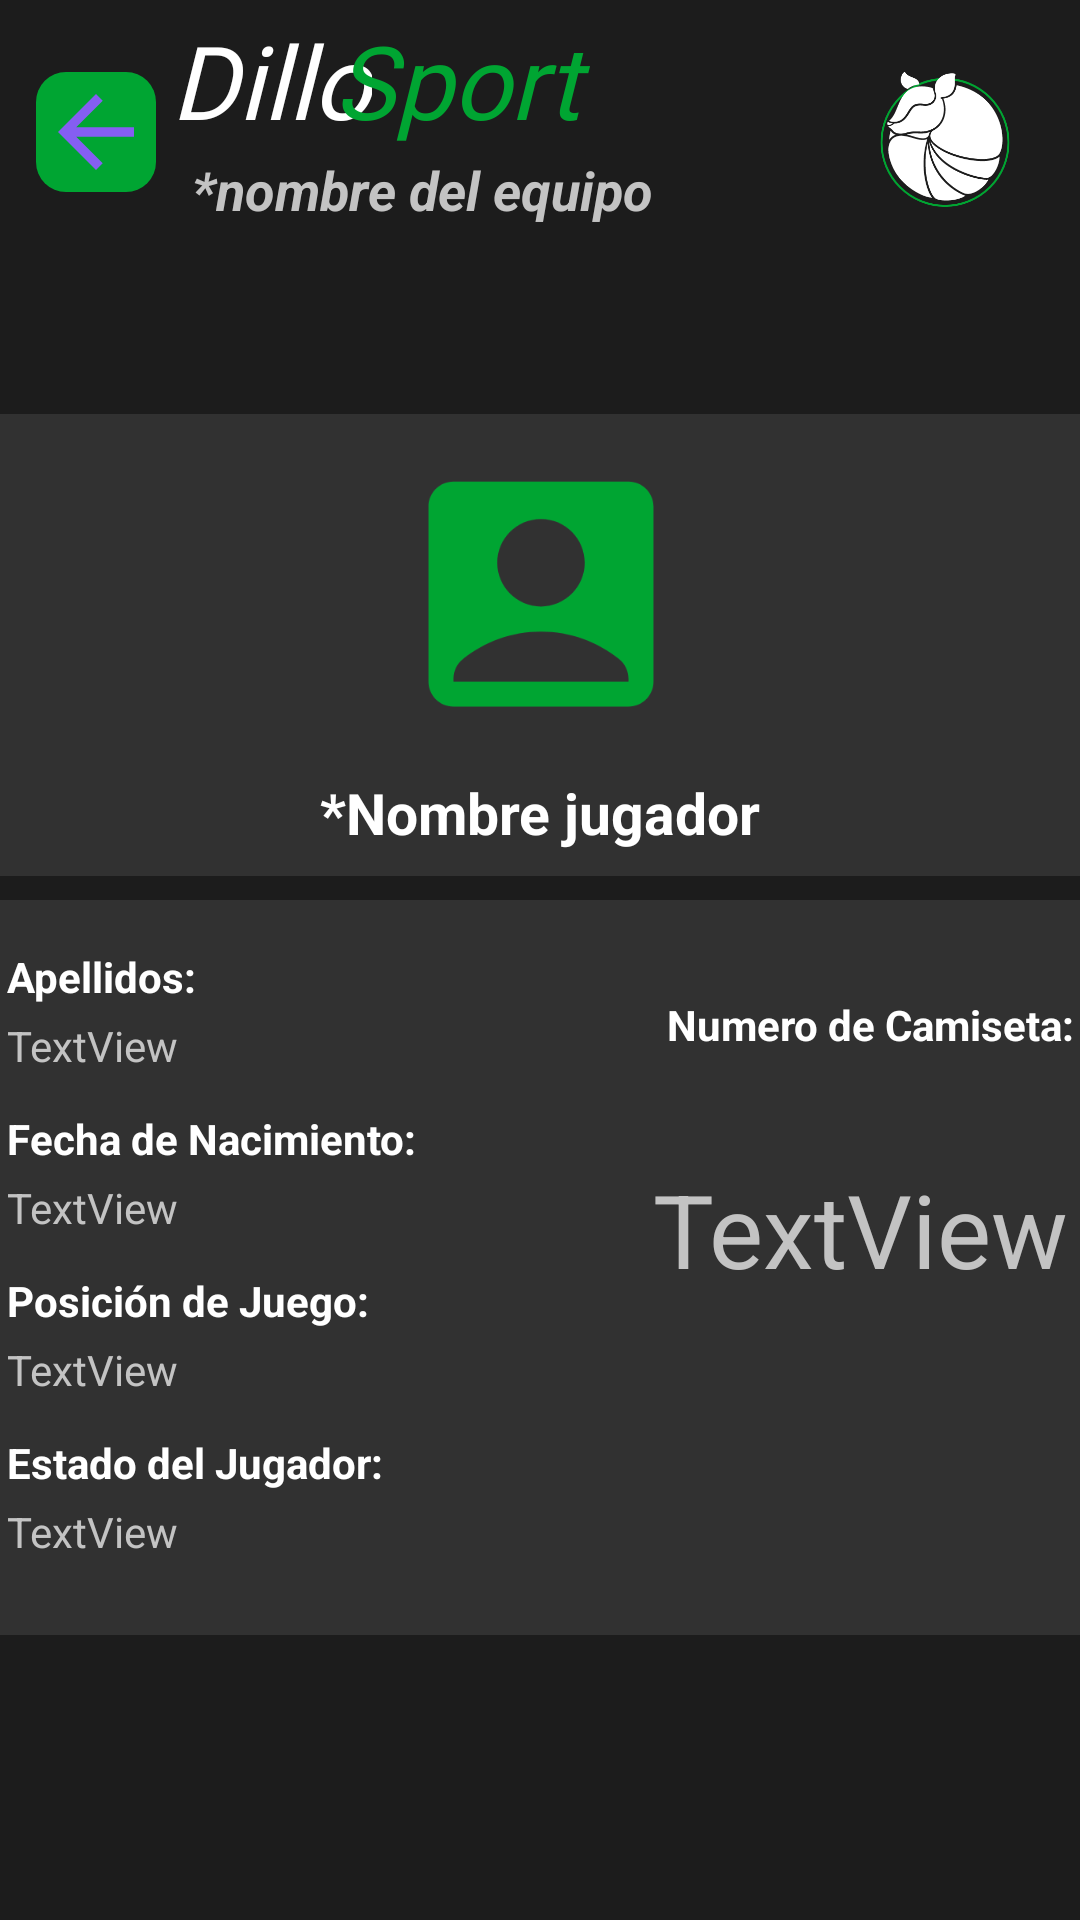

This screen was rendered from an Android layout file. Write that file and the resources it references.
<!-- AndroidManifest.xml: application theme Theme.DilloSports -->
<!-- res/layout/activity_ver_jugadores.xml -->
<?xml version="1.0" encoding="utf-8"?>
<androidx.constraintlayout.widget.ConstraintLayout xmlns:android="http://schemas.android.com/apk/res/android"
    xmlns:app="http://schemas.android.com/apk/res-auto"
    xmlns:tools="http://schemas.android.com/tools"
    android:id="@+id/main"
    android:layout_width="match_parent"
    android:layout_height="match_parent"
    android:background="#1C1C1C"
    tools:context=".VerJugadores">

    <androidx.constraintlayout.widget.ConstraintLayout
        android:id="@+id/constraintLayout6"
        android:layout_width="388dp"
        android:layout_height="154dp"
        android:layout_marginTop="64dp"
        android:background="@drawable/cards_tres"
        app:layout_constraintEnd_toEndOf="parent"
        app:layout_constraintHorizontal_bias="0.521"
        app:layout_constraintStart_toStartOf="parent"
        app:layout_constraintTop_toBottomOf="@+id/textViewEquipxd">

        <ImageView
            android:id="@+id/img_Jugadores"
            android:layout_width="110dp"
            android:layout_height="100dp"
            android:layout_marginTop="10dp"
            app:layout_constraintEnd_toEndOf="parent"
            app:layout_constraintHorizontal_bias="0.501"
            app:layout_constraintStart_toStartOf="parent"
            app:layout_constraintTop_toTopOf="parent"
            app:srcCompat="@drawable/vector_asset_jugadores" />

        <TextView
            android:id="@+id/textViewNombreJugador"
            android:layout_width="wrap_content"
            android:layout_height="wrap_content"
            android:layout_marginTop="10dp"
            android:text="*Nombre jugador"
            android:textColor="#FFFFFF"
            android:textSize="19sp"
            android:textStyle="bold"
            app:layout_constraintEnd_toEndOf="parent"
            app:layout_constraintStart_toStartOf="parent"
            app:layout_constraintTop_toBottomOf="@+id/img_Jugadores" />


    </androidx.constraintlayout.widget.ConstraintLayout>

    <TextView
        android:id="@+id/textView44"
        android:layout_width="67dp"
        android:layout_height="47dp"
        android:layout_marginTop="4dp"
        android:fontFamily="@font/jaldi_bold"
        android:text="Dillo"
        android:textColor="#FFFFFF"
        android:textSize="34sp"
        android:textStyle="italic"
        app:layout_constraintEnd_toEndOf="parent"
        app:layout_constraintHorizontal_bias="0.194"
        app:layout_constraintStart_toStartOf="parent"
        app:layout_constraintTop_toTopOf="parent" />

    <TextView
        android:id="@+id/textView45"
        android:layout_width="88dp"
        android:layout_height="47dp"
        android:layout_marginTop="4dp"
        android:fontFamily="@font/jaldi_bold"
        android:text="Sports"
        android:textColor="#00A532"
        android:textSize="34sp"
        android:textStyle="italic"
        app:layout_constraintEnd_toEndOf="parent"
        app:layout_constraintHorizontal_bias="0.409"
        app:layout_constraintStart_toStartOf="parent"
        app:layout_constraintTop_toTopOf="parent" />

    <TextView
        android:id="@+id/textViewEquipxd"
        android:layout_width="180dp"
        android:layout_height="23dp"
        android:layout_marginStart="12dp"
        android:text="*nombre del equipo"
        android:textColor="#C3C3C3"
        android:textSize="18sp"
        android:textStyle="bold|italic"
        app:layout_constraintStart_toEndOf="@+id/imageView36"
        app:layout_constraintTop_toBottomOf="@+id/textView44" />

    <ImageView
        android:id="@+id/imageView36"
        android:layout_width="40dp"
        android:layout_height="40dp"
        android:layout_marginStart="12dp"
        android:layout_marginTop="24dp"
        app:layout_constraintStart_toStartOf="parent"
        app:layout_constraintTop_toTopOf="parent"
        app:srcCompat="@drawable/linea_dos" />

    <ImageView
        android:id="@+id/imageView34"
        android:layout_width="90dp"
        android:layout_height="85dp"
        android:layout_marginTop="4dp"
        app:layout_constraintEnd_toEndOf="parent"
        app:layout_constraintTop_toTopOf="parent"
        app:srcCompat="@drawable/dillo" />

    <ImageView
        android:id="@+id/imgAtras3"
        android:layout_width="38dp"
        android:layout_height="38dp"
        app:layout_constraintBottom_toBottomOf="@+id/imageView36"
        app:layout_constraintEnd_toEndOf="@+id/imageView36"
        app:layout_constraintStart_toStartOf="@+id/imageView36"
        app:layout_constraintTop_toTopOf="@+id/imageView36"
        app:srcCompat="@drawable/vector_asset_atras" />

    <androidx.constraintlayout.widget.ConstraintLayout
        android:layout_width="388dp"
        android:layout_height="245dp"
        android:layout_marginTop="8dp"
        android:background="@drawable/cards_cuatro"
        app:layout_constraintEnd_toEndOf="parent"
        app:layout_constraintStart_toStartOf="parent"
        app:layout_constraintTop_toBottomOf="@+id/constraintLayout6">

        <TextView
            android:id="@+id/textView7"
            android:layout_width="wrap_content"
            android:layout_height="wrap_content"
            android:layout_marginStart="16dp"
            android:layout_marginTop="16dp"
            android:text="Apellidos:"
            android:textColor="#FFFFFF"
            android:textStyle="bold"
            app:layout_constraintStart_toStartOf="parent"
            app:layout_constraintTop_toTopOf="parent" />

        <TextView
            android:id="@+id/textViewApellidoJugador"
            android:layout_width="wrap_content"
            android:layout_height="wrap_content"
            android:layout_marginStart="16dp"
            android:layout_marginTop="4dp"
            android:text="TextView"
            android:textColor="#C3C3C3"
            app:layout_constraintStart_toStartOf="parent"
            app:layout_constraintTop_toBottomOf="@+id/textView7" />

        <TextView
            android:id="@+id/textView9"
            android:layout_width="wrap_content"
            android:layout_height="wrap_content"
            android:layout_marginTop="32dp"
            android:layout_marginEnd="16dp"
            android:text="Numero de Camiseta:"
            android:textColor="#FFFFFF"
            android:textStyle="bold"
            app:layout_constraintEnd_toEndOf="parent"
            app:layout_constraintTop_toTopOf="parent" />

        <TextView
            android:id="@+id/textViewNumeroJugador"
            android:layout_width="wrap_content"
            android:layout_height="wrap_content"
            android:layout_marginTop="36dp"
            android:layout_marginEnd="18dp"
            android:text="TextView"
            android:textColor="#C3C3C3"
            android:textSize="34sp"
            app:layout_constraintEnd_toEndOf="parent"
            app:layout_constraintHorizontal_bias="1.0"
            app:layout_constraintStart_toEndOf="@+id/textViewFecha_Jugador"
            app:layout_constraintTop_toBottomOf="@+id/textView9" />

        <TextView
            android:id="@+id/textView13"
            android:layout_width="wrap_content"
            android:layout_height="wrap_content"
            android:layout_marginStart="16dp"
            android:layout_marginTop="12dp"
            android:text="Fecha de Nacimiento:"
            android:textColor="#FFFFFF"
            android:textStyle="bold"
            app:layout_constraintStart_toStartOf="parent"
            app:layout_constraintTop_toBottomOf="@+id/textViewApellidoJugador" />

        <TextView
            android:id="@+id/textViewFecha_Jugador"
            android:layout_width="wrap_content"
            android:layout_height="wrap_content"
            android:layout_marginStart="16dp"
            android:layout_marginTop="4dp"
            android:text="TextView"
            android:textColor="#C3C3C3"
            app:layout_constraintStart_toStartOf="parent"
            app:layout_constraintTop_toBottomOf="@+id/textView13" />

        <TextView
            android:id="@+id/textView17"
            android:layout_width="wrap_content"
            android:layout_height="wrap_content"
            android:layout_marginStart="16dp"
            android:layout_marginTop="12dp"
            android:text="Posición de Juego:"
            android:textColor="#FFFFFF"
            android:textStyle="bold"
            app:layout_constraintStart_toStartOf="parent"
            app:layout_constraintTop_toBottomOf="@+id/textViewFecha_Jugador" />

        <TextView
            android:id="@+id/textViewPosicionJugador"
            android:layout_width="wrap_content"
            android:layout_height="wrap_content"
            android:layout_marginStart="16dp"
            android:layout_marginTop="4dp"
            android:text="TextView"
            android:textColor="#C3C3C3"
            app:layout_constraintStart_toStartOf="parent"
            app:layout_constraintTop_toBottomOf="@+id/textView17" />

        <TextView
            android:id="@+id/textViewApellidos"
            android:layout_width="wrap_content"
            android:layout_height="wrap_content"
            android:layout_marginStart="16dp"
            android:layout_marginTop="12dp"
            android:text="Estado del Jugador:"
            android:textColor="#FFFFFF"
            android:textStyle="bold"
            app:layout_constraintStart_toStartOf="parent"
            app:layout_constraintTop_toBottomOf="@+id/textViewPosicionJugador" />

        <TextView
            android:id="@+id/textViewEstadoJugador"
            android:layout_width="wrap_content"
            android:layout_height="wrap_content"
            android:layout_marginStart="16dp"
            android:layout_marginTop="4dp"
            android:text="TextView"
            android:textColor="#C3C3C3"
            app:layout_constraintStart_toStartOf="parent"
            app:layout_constraintTop_toBottomOf="@+id/textViewApellidos" />
    </androidx.constraintlayout.widget.ConstraintLayout>

</androidx.constraintlayout.widget.ConstraintLayout>
<!-- resources referenced by this layout -->
<resources>
  <!-- drawable cards_cuatro (drawable) -->
  <?xml version="1.0" encoding="utf-8"?>
  <selector xmlns:android="http://schemas.android.com/apk/res/android">
      <item>
          <shape>
              <solid android:color="#313131"></solid>
              <corners android:bottomLeftRadius="5dp" android:bottomRightRadius="5dp"></corners>
          </shape>
      </item>
  </selector>
  <!-- drawable cards_tres (drawable) -->
  <?xml version="1.0" encoding="utf-8"?>
  <selector xmlns:android="http://schemas.android.com/apk/res/android">
      <item>
          <shape>
              <solid android:color="#313131"></solid>
              <corners android:topLeftRadius="5dp" android:topRightRadius="5dp"></corners>
          </shape>
      </item>
  </selector>
  <!-- drawable dillo: png bitmap (drawable, 19732 bytes) -->
  <!-- drawable linea_dos (drawable) -->
  <?xml version="1.0" encoding="utf-8"?>
  <selector xmlns:android="http://schemas.android.com/apk/res/android">
      <item>
          <shape>
              <solid android:color="#00A532"></solid>
              <corners android:radius="10dp" />
          </shape>
      </item>
  </selector>
  <!-- drawable vector_asset_atras (drawable) -->
  <vector xmlns:android="http://schemas.android.com/apk/res/android" android:autoMirrored="true" android:height="24dp" android:tint="#855EF2" android:viewportHeight="24" android:viewportWidth="24" android:width="24dp">
        
      <path android:fillColor="@android:color/white" android:pathData="M20,11H7.83l5.59,-5.59L12,4l-8,8 8,8 1.41,-1.41L7.83,13H20v-2z"/>
      
  </vector>
  <!-- drawable vector_asset_jugadores (drawable) -->
  <vector xmlns:android="http://schemas.android.com/apk/res/android" android:height="24dp" android:tint="#00A532" android:viewportHeight="24" android:viewportWidth="24" android:width="24dp">
        
      <path android:fillColor="@android:color/white" android:pathData="M19,3H5C3.9,3 3,3.9 3,5v14c0,1.1 0.9,2 2,2h14c1.1,0 2,-0.9 2,-2V5C21,3.9 20.1,3 19,3zM12,6c1.93,0 3.5,1.57 3.5,3.5c0,1.93 -1.57,3.5 -3.5,3.5s-3.5,-1.57 -3.5,-3.5C8.5,7.57 10.07,6 12,6zM19,19H5v-0.23c0,-0.62 0.28,-1.2 0.76,-1.58C7.47,15.82 9.64,15 12,15s4.53,0.82 6.24,2.19c0.48,0.38 0.76,0.97 0.76,1.58V19z"/>
      
  </vector>
  <style name="Theme.DilloSports" parent="Base.Theme.DilloSports" />
  <style name="Base.Theme.DilloSports" parent="Theme.Material3.DayNight.NoActionBar">
          
          
      </style>
</resources>
